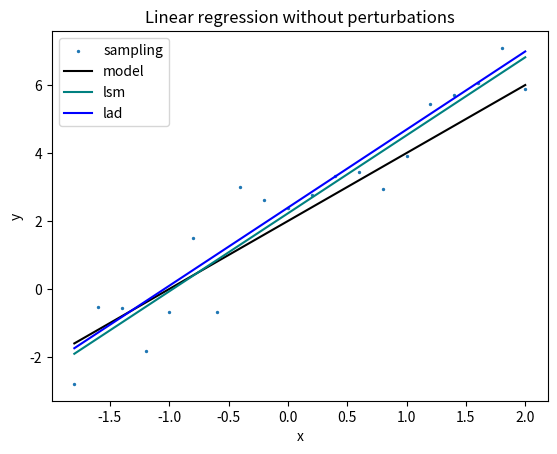
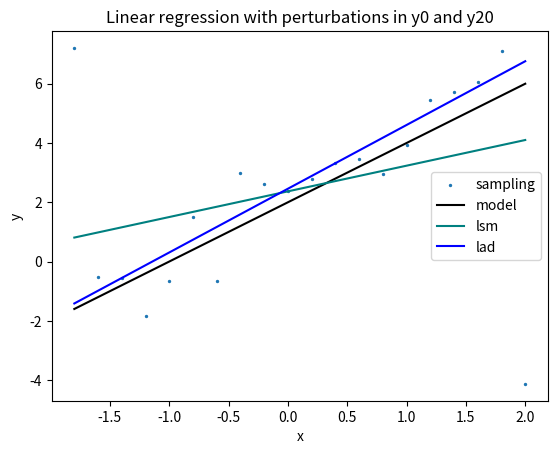

The matplotlib source for these figures, in order:
import numpy as np
import scipy.stats as sps
import matplotlib.pyplot as plt
import math
import scipy.optimize as opt

# модель 
def func(x): 
    return 2 * x + 2

# внесение стандартно распределенной ошибки в модель 
def reference(x):
    return func(x) + sps.norm.rvs(loc = 0, scale = 1)

# генерация выборки без возмущений
def generate_points_without_perturbations(n, x_1, x_2):
    x = np.linspace(x_1, x_2, n)
    y = np.array(list(map(reference, x)))
    return x, y

# минимизируемая функция для метода наименьших модулей
def minimize_func_lad(param, x, y):
    beta_0, beta_1 = param
    sum = 0 
    for i in range (0, len(x)):
        sum += abs(y[i] - beta_0 - beta_1 * x[i])
    return sum 

#поиск коэффициентов линейной регрессии методом наименьших квадратов
def LSM(x, y):
    x_loc = np.mean(x) 
    y_loc = np.mean(y) 
    x_y = x * y
    x_y_loc = np.mean(x_y)
    beta_1 = (x_y_loc - x_loc * y_loc) / np.var(x)
    beta_0 = y_loc - x_loc * beta_1 
    return beta_0 , beta_1

# поиск коэффициентов линейной регрессии методом наименьших модулей
def LAD(x, y):
    beta_0_0, beta_1_0 = LSM(x, y)
    result = opt.minimize(fun=minimize_func_lad, x0 = [beta_0_0, beta_1_0], args=(x, y), method='SLSQP').x
    return result[0], result[1]

#отображение результатов
def plot_result():
    x, y = generate_points_without_perturbations(20, -1.8, 2.0)

    beta_0_LSM, beta_1_LSM = LSM(x, y)
    beta_0_LAD, beta_1_LAD = LAD(x, y)

    print(f'LSM: beta_0 = %.5f, beta_1 = %.5f'%(beta_0_LSM, beta_1_LSM)) 
    print(f'LAD: beta_0 = %.5f, beta_1 = %.5f'%(beta_0_LAD, beta_1_LAD)) 

    y_lsm = list(map(lambda x: beta_0_LSM + beta_1_LSM * x, x))
    y_lad = list(map(lambda x: beta_0_LAD + beta_1_LAD * x, x))

    fig1 = plt.figure()
    plt.scatter(x, y, s = 2, label = 'sampling')
    plt.plot(x, func(x), label='model', color = 'black')
    plt.plot(x, y_lsm, label='lsm', color = 'teal')
    plt.plot(x, y_lad, label='lad', color = 'blue')
    plt.title('Linear regression without perturbations')
    plt.xlabel('x')
    plt.ylabel('y')
    plt.legend()
    plt.savefig('regression_without_pert.png')


    # внесение возмущение в y1 и y20 
    y_pert = y 
    y_pert[0] += 10 
    y_pert[19] += -10

    beta_0_pert_LSM, beta_1_pert_LSM = LSM(x, y_pert)
    beta_0_pert_LAD, beta_1_pert_LAD = LAD(x, y_pert)

    print(f'with perturbations LSM: beta_0 = %.5f, beta_1 = %.5f'%(beta_0_pert_LSM, beta_1_pert_LSM)) 
    print(f'with perturbations LAD: beta_0 = %.5f, beta_1 = %.5f'%(beta_0_pert_LAD, beta_1_pert_LAD)) 

    y_lsm_pert = list(map(lambda x: beta_0_pert_LSM + beta_1_pert_LSM * x, x))
    y_lad_pert = list(map(lambda x: beta_0_pert_LAD + beta_1_pert_LAD * x, x))

    fig2 = plt.figure()
    plt.scatter(x, y, s = 2, label = 'sampling')
    plt.plot(x, func(x), label='model', color = 'black')
    plt.plot(x, y_lsm_pert, label='lsm', color = 'teal')
    plt.plot(x, y_lad_pert, label='lad', color = 'blue')
    plt.title('Linear regression with perturbations in y0 and y20')
    plt.xlabel('x')
    plt.ylabel('y')
    plt.legend()
    plt.savefig('regression_with_pert.png')





if __name__ == '__main__':
    plot_result()

